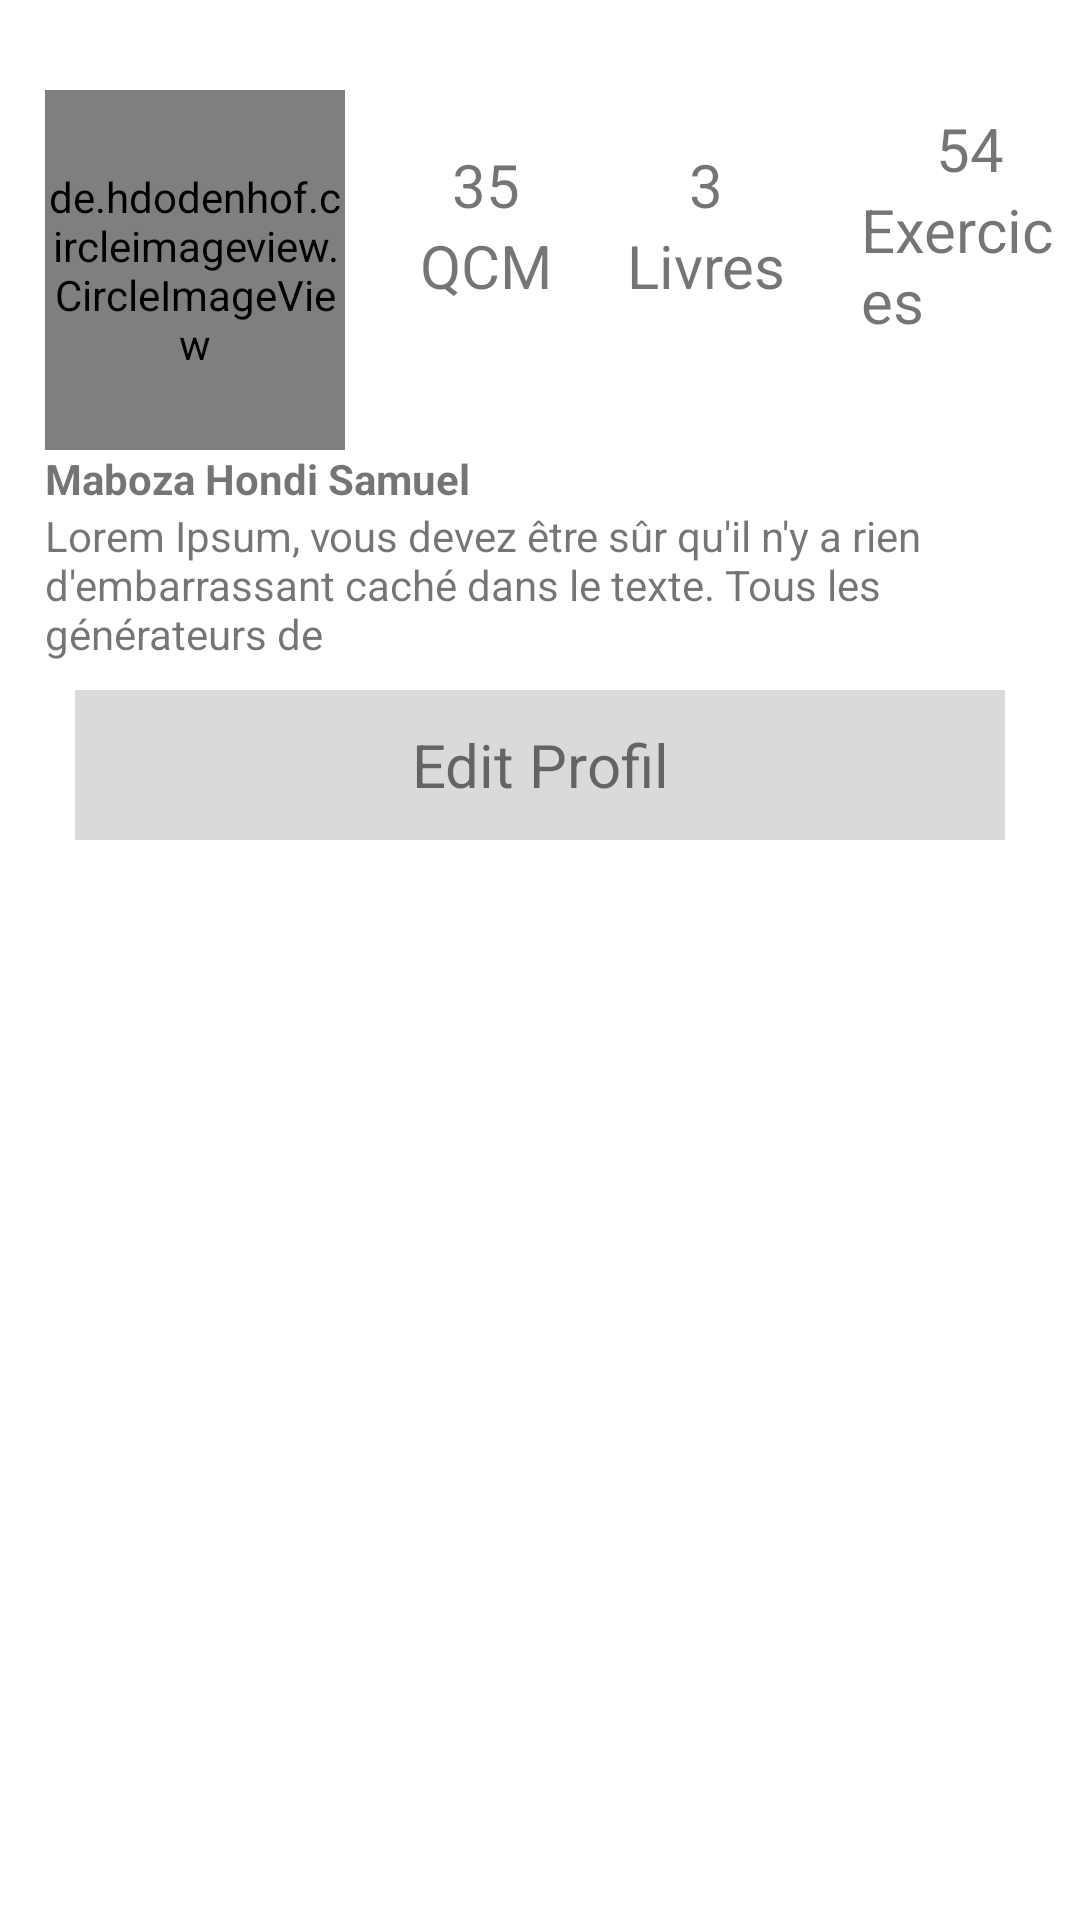

Here is an Android app screen rendered from its layout file. Give the layout XML and the strings, colors and styles it references.
<!-- AndroidManifest.xml: application theme Theme.Anytime -->
<!-- res/layout/activity_profil.xml -->
<?xml version="1.0" encoding="utf-8"?>
<LinearLayout xmlns:android="http://schemas.android.com/apk/res/android"
    xmlns:app="http://schemas.android.com/apk/res-auto"
    xmlns:tools="http://schemas.android.com/tools"
    android:layout_width="match_parent"
    android:layout_height="match_parent"
    android:orientation="vertical"
    tools:context=".pages.ProfilActivity">

    <LinearLayout
        android:layout_width="match_parent"
        android:layout_height="150dp"
        android:gravity="start|bottom">

        <de.hdodenhof.circleimageview.CircleImageView
            android:id="@+id/profileImageView"
            android:layout_width="100dp"
            android:layout_height="120dp"
            android:layout_marginLeft="15dp"
            android:src="@drawable/profile"
            app:civ_border_color="#22B4D8"
            app:civ_border_width="2dp" />

        <LinearLayout
            android:layout_width="wrap_content"
            android:layout_height="match_parent"
            android:gravity="center"
            android:layout_marginLeft="25dp"
            android:orientation="vertical">
            <TextView
                android:layout_width="wrap_content"
                android:layout_height="wrap_content"
                android:text="35"
                android:textSize="20dp"
                />
            <TextView
                android:layout_width="wrap_content"
                android:layout_height="wrap_content"
                android:text="QCM"
                android:textSize="20dp"
                />
        </LinearLayout>

        <LinearLayout
            android:layout_width="wrap_content"
            android:layout_height="match_parent"
            android:gravity="center"
            android:layout_marginLeft="25dp"
            android:orientation="vertical">
            <TextView
                android:layout_width="wrap_content"
                android:layout_height="wrap_content"
                android:text="3"
                android:textSize="20dp"
                />
            <TextView
                android:layout_width="wrap_content"
                android:layout_height="wrap_content"
                android:text="Livres"
                android:textSize="20dp"
                />
        </LinearLayout>

        <LinearLayout
            android:layout_width="wrap_content"
            android:layout_height="match_parent"
            android:gravity="center"
            android:layout_marginLeft="25dp"
            android:orientation="vertical">
            <TextView
                android:layout_width="wrap_content"
                android:layout_height="wrap_content"
                android:text="54"
                android:textSize="20dp"
                />
            <TextView
                android:layout_width="wrap_content"
                android:layout_height="wrap_content"
                android:text="Exercices"
                android:textSize="20dp"
                />
        </LinearLayout>

    </LinearLayout>

    <LinearLayout
        android:layout_width="match_parent"
        android:layout_height="70dp"
        android:orientation="vertical"
        >

        <TextView
            android:layout_width="match_parent"
            android:layout_height="wrap_content"
            android:text="Maboza Hondi Samuel"
            android:textStyle="bold"
            android:layout_marginLeft="15dp"
            />
        <TextView
            android:layout_width="match_parent"
            android:layout_height="wrap_content"
            android:text="Lorem Ipsum, vous devez être sûr qu'il n'y a rien d'embarrassant caché dans le texte. Tous les générateurs de"
            android:layout_marginLeft="15dp"
            />
    </LinearLayout>



    <LinearLayout
        android:layout_width="match_parent"
        android:layout_height="70dp"
        android:gravity="center"
        >

        <TextView
            android:id="@+id/editprofil"
            android:layout_width="match_parent"
            android:layout_marginLeft="25dp"
            android:layout_marginRight="25dp"
            android:gravity="center"
            android:layout_height="50dp"
            android:text="Edit Profil"
            android:textSize="20dp"
            android:background="@color/grey"
            />

    </LinearLayout>

</LinearLayout>
<!-- resources referenced by this layout -->
<resources>
  <color name="grey">#4A808080</color>
  <!-- drawable profile: png bitmap (drawable, 132872 bytes) -->
  <style name="Theme.Anytime" parent="Theme.MaterialComponents.DayNight.NoActionBar">
          
          <item name="colorPrimary">@color/purple_500</item>
          <item name="colorPrimaryVariant">@color/purple_700</item>
          <item name="colorOnPrimary">@color/white</item>
          
          <item name="colorSecondary">@color/teal_200</item>
          <item name="colorSecondaryVariant">@color/teal_700</item>
          <item name="colorOnSecondary">@color/black</item>
          
          <item name="android:statusBarColor">@color/menubar</item>
          
      </style>
  <color name="purple_500">#FF6200EE</color>
  <color name="purple_700">#FF3700B3</color>
  <color name="white">#FFFFFFFF</color>
  <color name="teal_200">#FF03DAC5</color>
  <color name="teal_700">#FF018786</color>
  <color name="black">#FF000000</color>
  <color name="menubar">#7BB670</color>
</resources>
